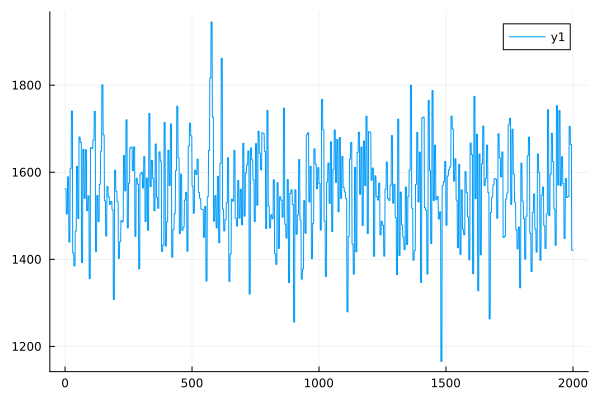

Data behind this chart, as committed beside it:
0	1561.6605978015498
1	1562
2	1562
3	1562
4	1562
5	1504
6	1504
7	1504
8	1504
9	1504
10	1589
11	1589
12	1589
13	1589
14	1589
15	1440
16	1440
17	1440
18	1440
19	1440
20	1608
21	1608
22	1608
23	1608
24	1608
25	1741
26	1741
27	1741
28	1741
29	1741
30	1415
31	1415
32	1415
33	1415
34	1415
35	1385
36	1385
37	1385
38	1385
39	1385
40	1465
41	1465
42	1465
43	1465
44	1465
45	1614
46	1614
47	1614
48	1614
49	1614
50	1494
51	1494
52	1494
53	1494
54	1494
55	1681
56	1681
57	1681
58	1681
59	1681
60	1668
... 1,940 more rows
